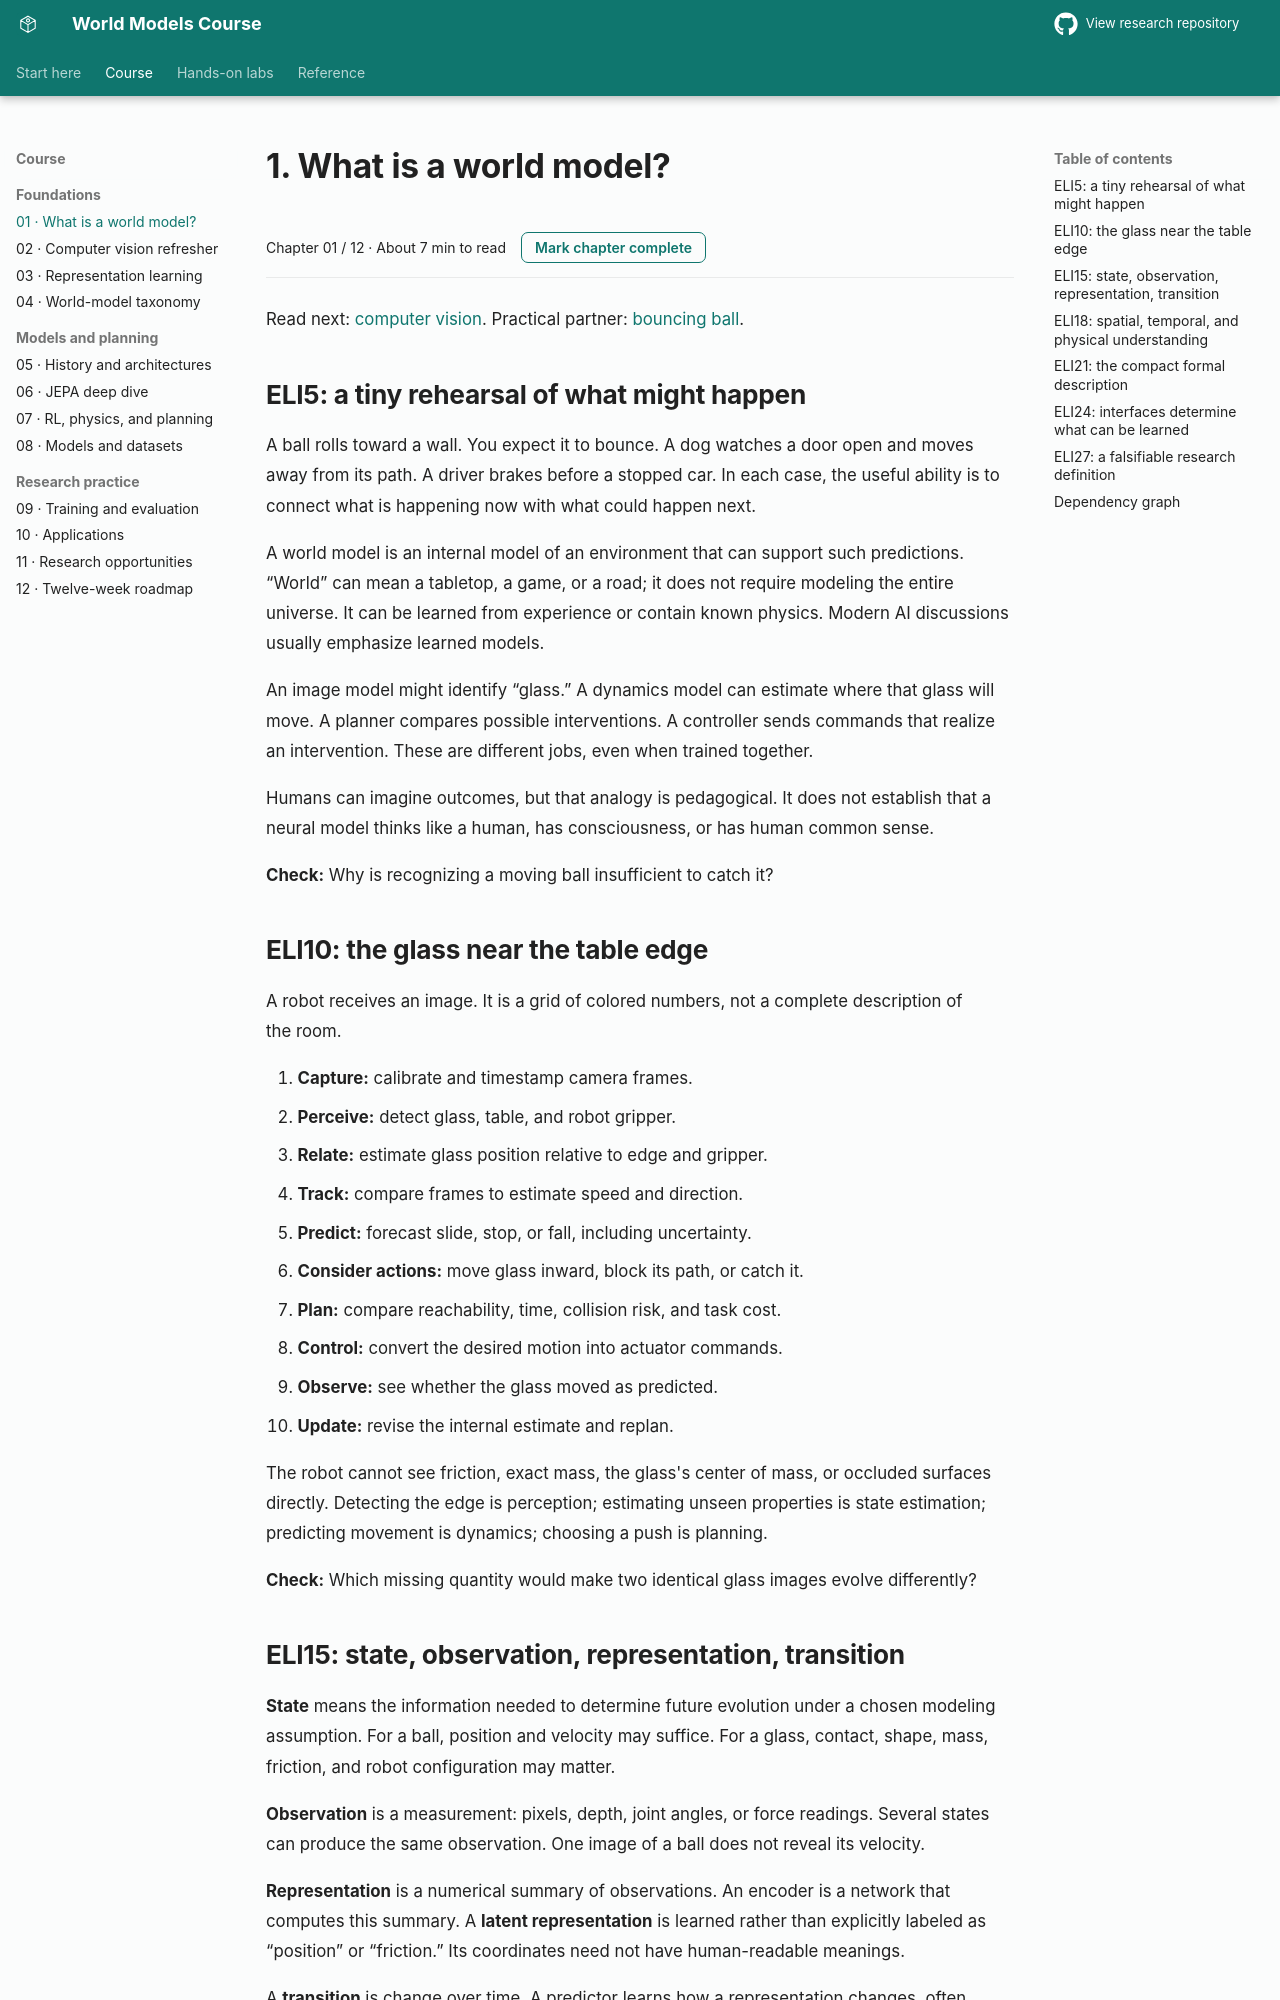

repository: sajal-madan-ds/world-models-research · page: docs/01_world_models_eli5/index.html · generator: mkdocs

# 1. What is a world model?

Read next: [computer vision](02_opencv_foundations.md). Practical partner: [bouncing ball](../experiments/02_bouncing_ball/README.md).

## ELI5: a tiny rehearsal of what might happen

A ball rolls toward a wall. You expect it to bounce. A dog watches a door open and moves away from its path. A driver brakes before a stopped car. In each case, the useful ability is to connect what is happening now with what could happen next.

A world model is an internal model of an environment that can support such predictions. “World” can mean a tabletop, a game, or a road; it does not require modeling the entire universe. It can be learned from experience or contain known physics. Modern AI discussions usually emphasize learned models.

An image model might identify “glass.” A dynamics model can estimate where that glass will move. A planner compares possible interventions. A controller sends commands that realize an intervention. These are different jobs, even when trained together.

Humans can imagine outcomes, but that analogy is pedagogical. It does not establish that a neural model thinks like a human, has consciousness, or has human common sense.

**Check:** Why is recognizing a moving ball insufficient to catch it?

## ELI10: the glass near the table edge

A robot receives an image. It is a grid of colored numbers, not a complete description of the room.

1. **Capture:** calibrate and timestamp camera frames.
2. **Perceive:** detect glass, table, and robot gripper.
3. **Relate:** estimate glass position relative to edge and gripper.
4. **Track:** compare frames to estimate speed and direction.
5. **Predict:** forecast slide, stop, or fall, including uncertainty.
6. **Consider actions:** move glass inward, block its path, or catch it.
7. **Plan:** compare reachability, time, collision risk, and task cost.
8. **Control:** convert the desired motion into actuator commands.
9. **Observe:** see whether the glass moved as predicted.
10. **Update:** revise the internal estimate and replan.

The robot cannot see friction, exact mass, the glass's center of mass, or occluded surfaces directly. Detecting the edge is perception; estimating unseen properties is state estimation; predicting movement is dynamics; choosing a push is planning.

**Check:** Which missing quantity would make two identical glass images evolve differently?
